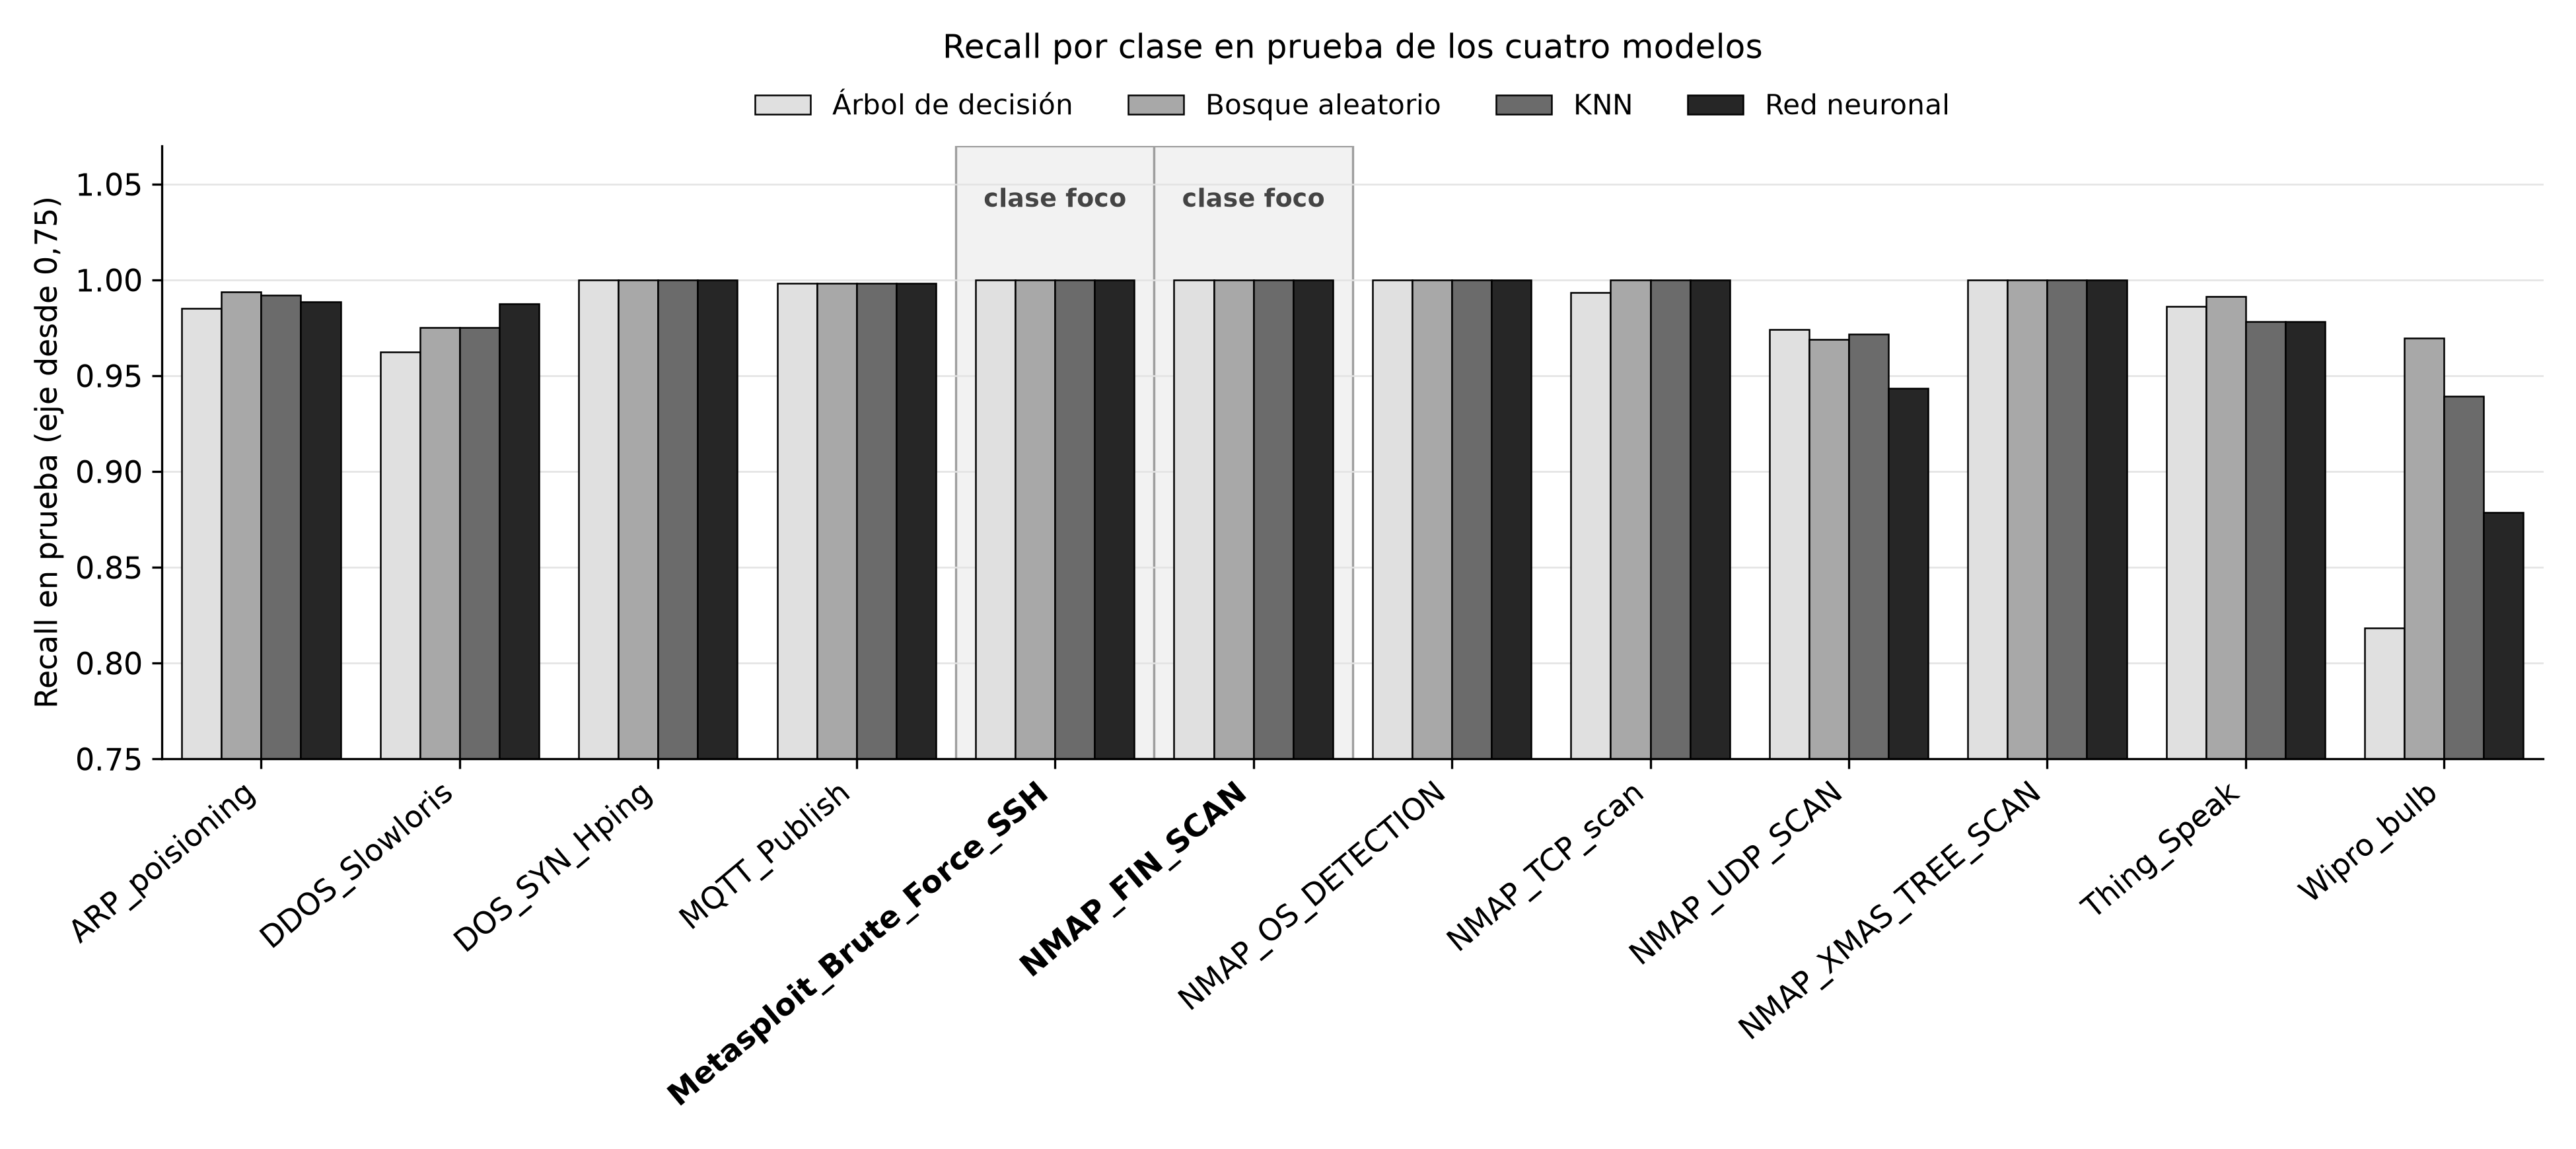

Data behind this chart, as committed beside it:
clase, Árbol de decisión, Bosque aleatorio, KNN, Red neuronal
ARP_poisioning, 0.9851, 0.9939, 0.9921, 0.9886
DDOS_Slowloris, 0.9625, 0.975, 0.975, 0.9875
DOS_SYN_Hping, 1.0, 1.0, 1.0, 1.0
MQTT_Publish, 0.9984, 0.9984, 0.9984, 0.9984
Metasploit_Brute_Force_SSH, 1.0, 1.0, 1.0, 1.0
NMAP_FIN_SCAN, 1.0, 1.0, 1.0, 1.0
NMAP_OS_DETECTION, 1.0, 1.0, 1.0, 1.0
NMAP_TCP_scan, 0.9933, 1.0, 1.0, 1.0
NMAP_UDP_SCAN, 0.9742, 0.9691, 0.9716, 0.9433
NMAP_XMAS_TREE_SCAN, 1.0, 1.0, 1.0, 1.0
Thing_Speak, 0.9861, 0.9913, 0.9782, 0.9782
Wipro_bulb, 0.8182, 0.9697, 0.9394, 0.8788
